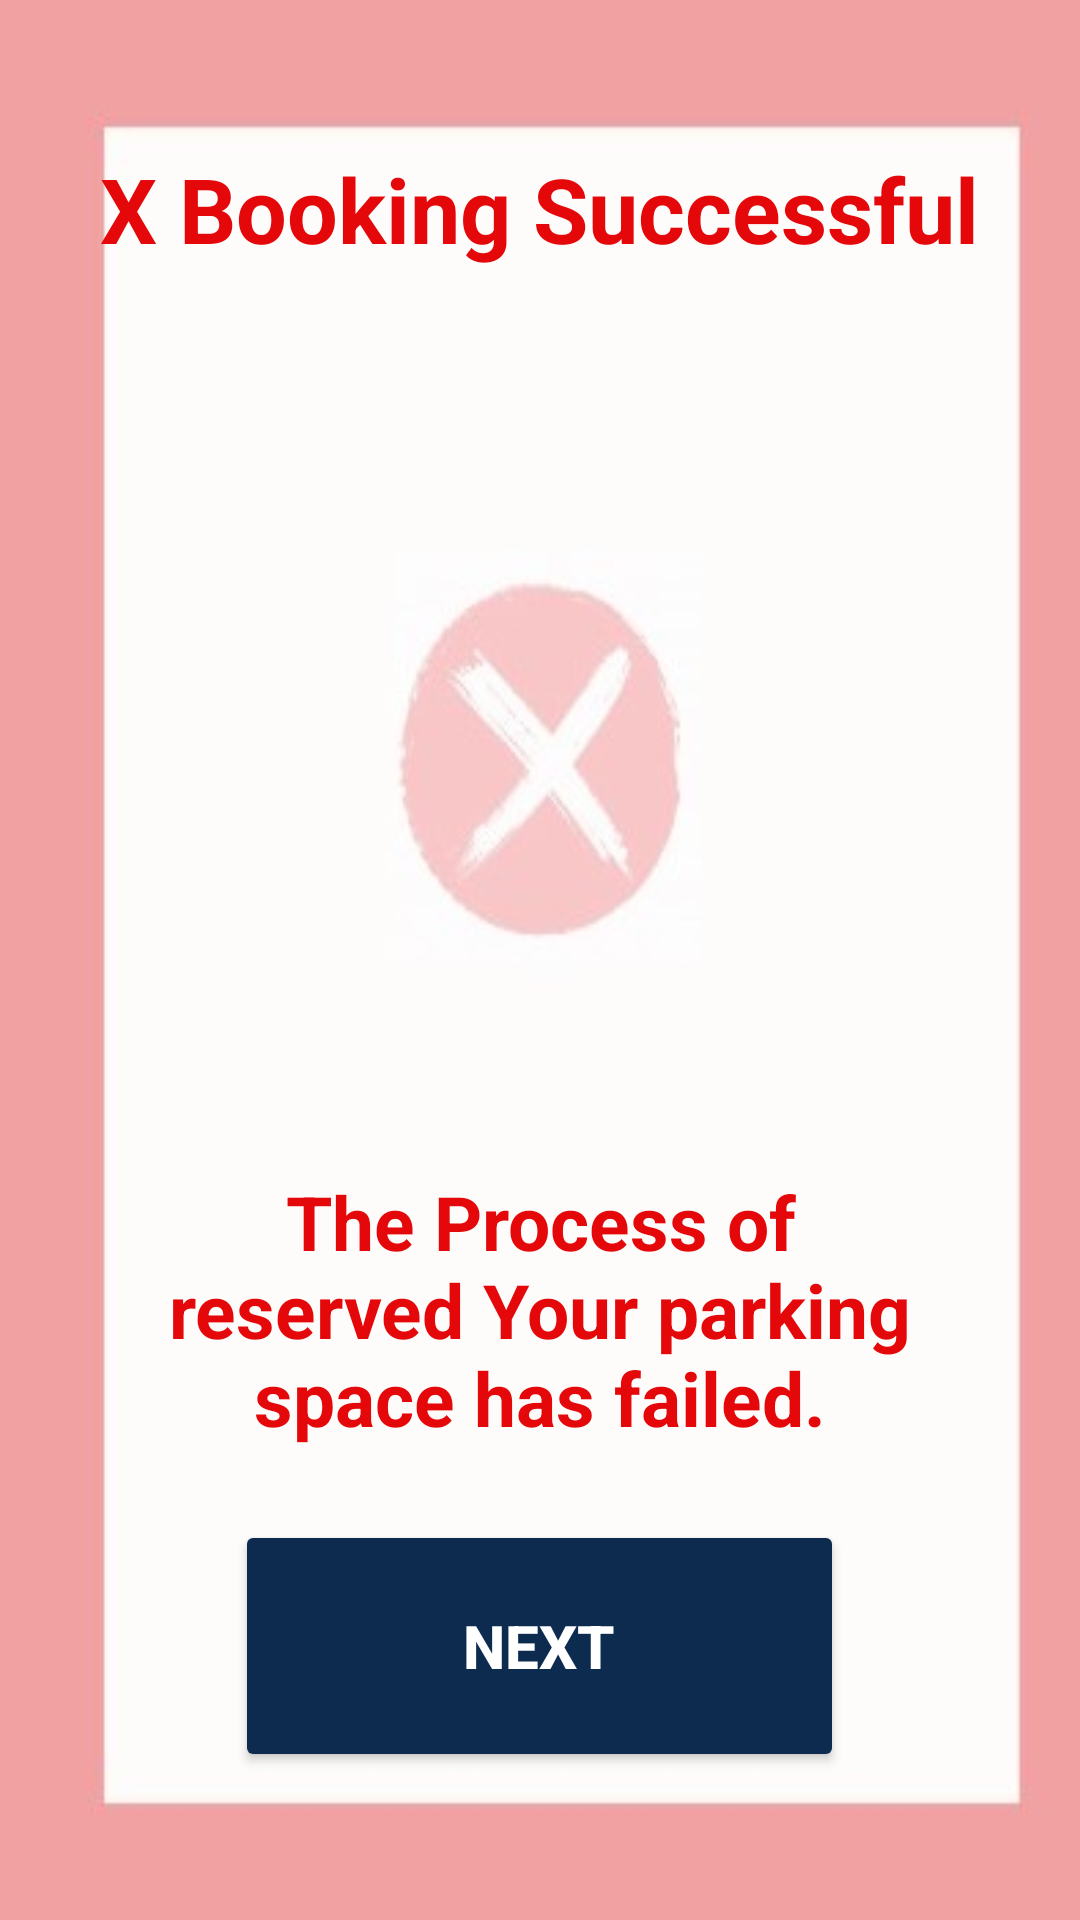

This screen was rendered from an Android layout file. Write that file and the resources it references.
<!-- AndroidManifest.xml: application theme Theme.ParkLocateParkingSmartFull -->
<!-- res/layout/activity_booking_successful2.xml -->
<?xml version="1.0" encoding="utf-8"?>
<LinearLayout xmlns:android="http://schemas.android.com/apk/res/android"
    android:orientation="vertical"
    android:gravity="center"
    android:padding="24dp"
    android:background="@drawable/fu"
    android:layout_width="match_parent"
    android:layout_height="match_parent">
    <TextView
        android:id="@+id/btnFailTitle"
        android:layout_width="wrap_content"
        android:layout_height="325dp"
        android:layout_marginBottom="16dp"
        android:text="X Booking Successful"
        android:textColor="#E4080A"
        android:textSize="30sp"
        android:textStyle="bold" />
    <TextView
        android:id="@+id/btnFailMsg"
        android:layout_width="264dp"
        android:layout_height="wrap_content"
        android:layout_marginBottom="24dp"
        android:gravity="center"
        android:text="The Process of reserved Your parking  space has failed."
        android:textColor="#E4080A"
        android:textSize="25sp"
        android:textStyle="bold"/>
    <Button
        android:id="@+id/btnFailNext"
        android:layout_width="203dp"
        android:layout_height="84dp"
        android:backgroundTint="#0C2B4E"
        android:text="Next"
        android:textStyle="bold"
        android:textSize="20sp"
        android:textColor="#FFFFFF" />
</LinearLayout>
<!-- resources referenced by this layout -->
<resources>
  <!-- drawable fu: jpg bitmap (drawable, 10627 bytes) -->
  <style name="Theme.ParkLocateParkingSmartFull" parent="Base.Theme.ParkLocateParkingSmartFull" />
  <style name="Base.Theme.ParkLocateParkingSmartFull" parent="Theme.Material3.DayNight.NoActionBar">
          
          
      </style>
</resources>
